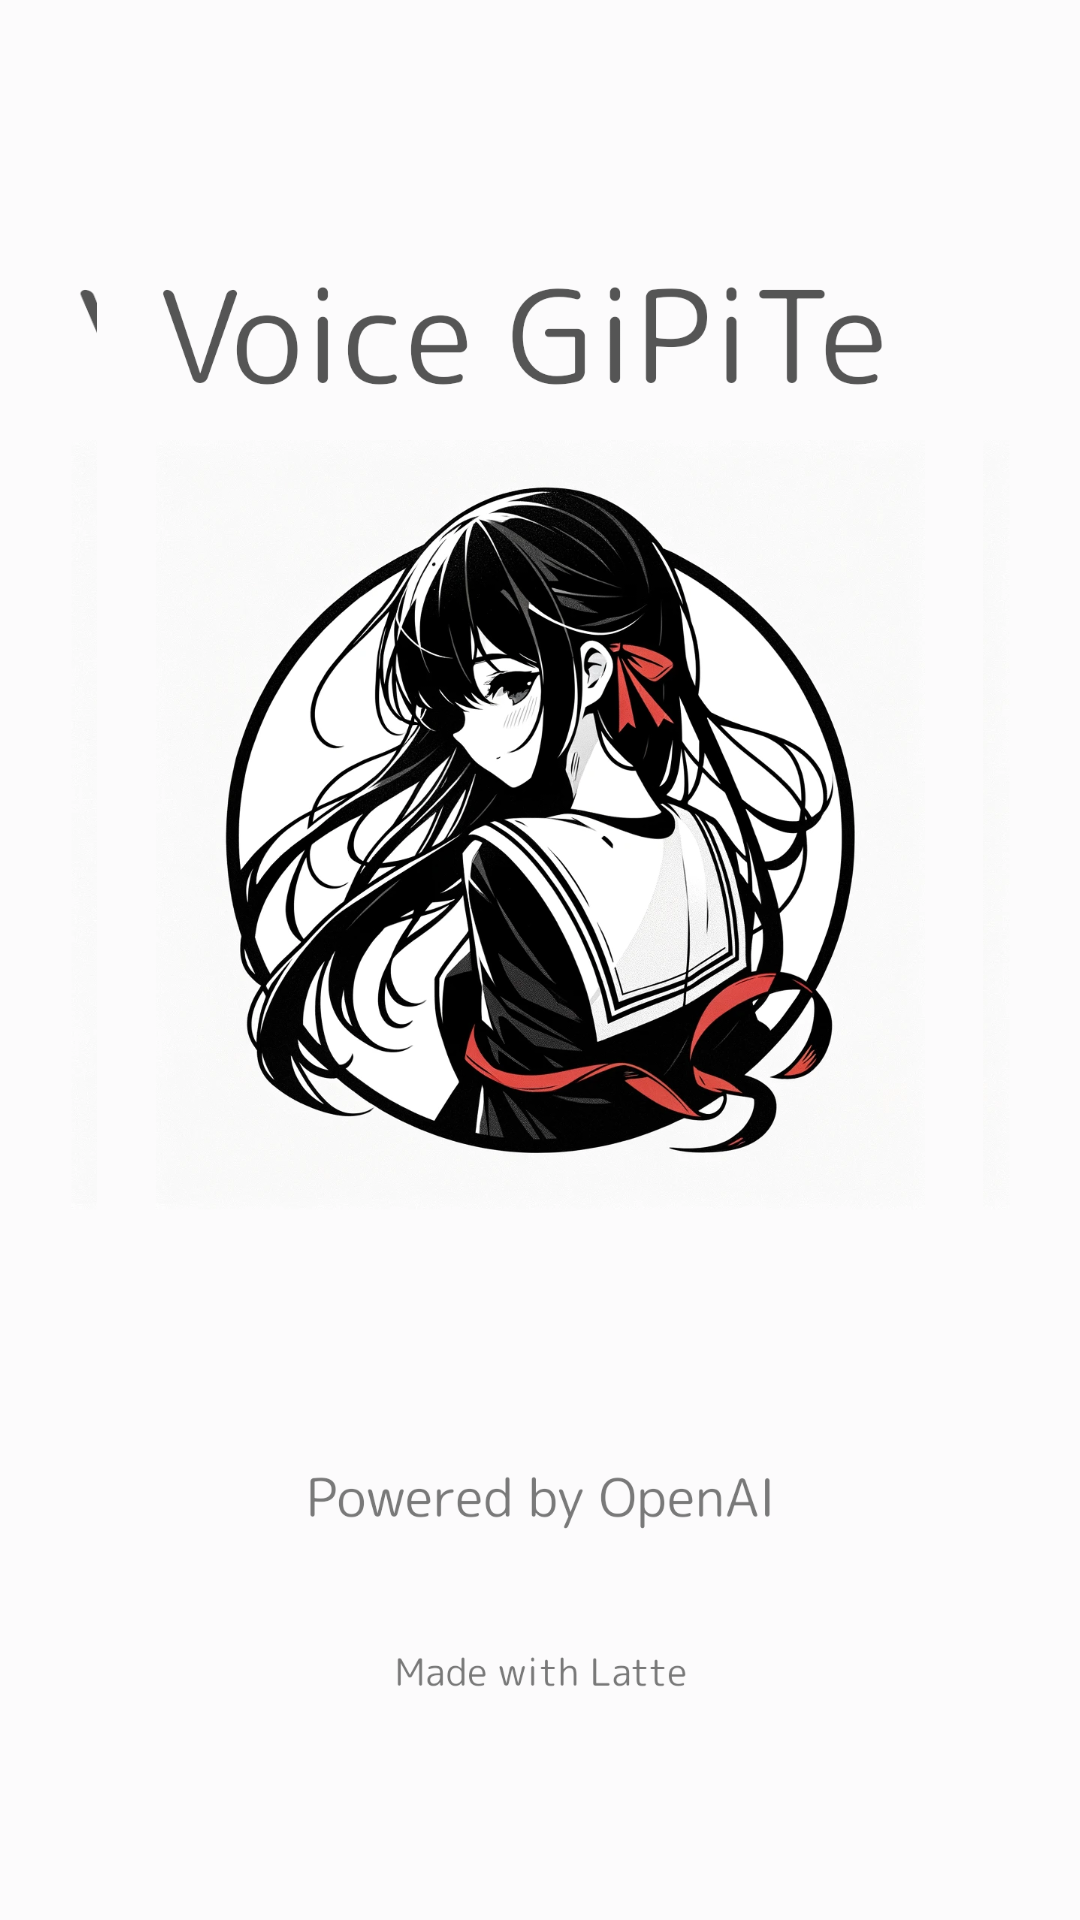

This screen was rendered from an Android layout file. Write that file and the resources it references.
<!-- AndroidManifest.xml: application theme Theme.GiPiTe -->
<!-- res/layout/splash_screen.xml -->
<?xml version="1.0" encoding="utf-8"?>
<RelativeLayout xmlns:android="http://schemas.android.com/apk/res/android"
    android:layout_width="match_parent"
    android:layout_height="match_parent"
    android:background="@drawable/launch_screen">

    <ImageView
        android:id="@+id/splash_image"
        android:layout_width="wrap_content"
        android:layout_height="wrap_content"
        android:src="@drawable/launch_screen"
        android:layout_centerInParent="true" />
</RelativeLayout>
<!-- resources referenced by this layout -->
<resources>
  <!-- drawable launch_screen: png bitmap (drawable, 959563 bytes) -->
  <style name="Theme.GiPiTe" parent="Theme.AppCompat.Light.NoActionBar">
          <item name="colorPrimary">@color/colorPrimary</item>
          <item name="colorPrimaryDark">@color/colorPrimaryDark</item>
          <item name="colorAccent">@color/colorAccent</item>
          <item name="android:fontFamily">@font/mplus_rounded1c</item>
          <item name="android:windowBackground">@android:color/white</item>
          <item name="itemTextColor">@color/nav_item_selector</item>
      </style>
  <color name="colorPrimary">#F0BEC3</color> -- navigation bar
  <color name="colorPrimaryDark">#F0BEC3</color> -- top bar
  <color name="colorAccent">#F2A1B8</color>
</resources>
